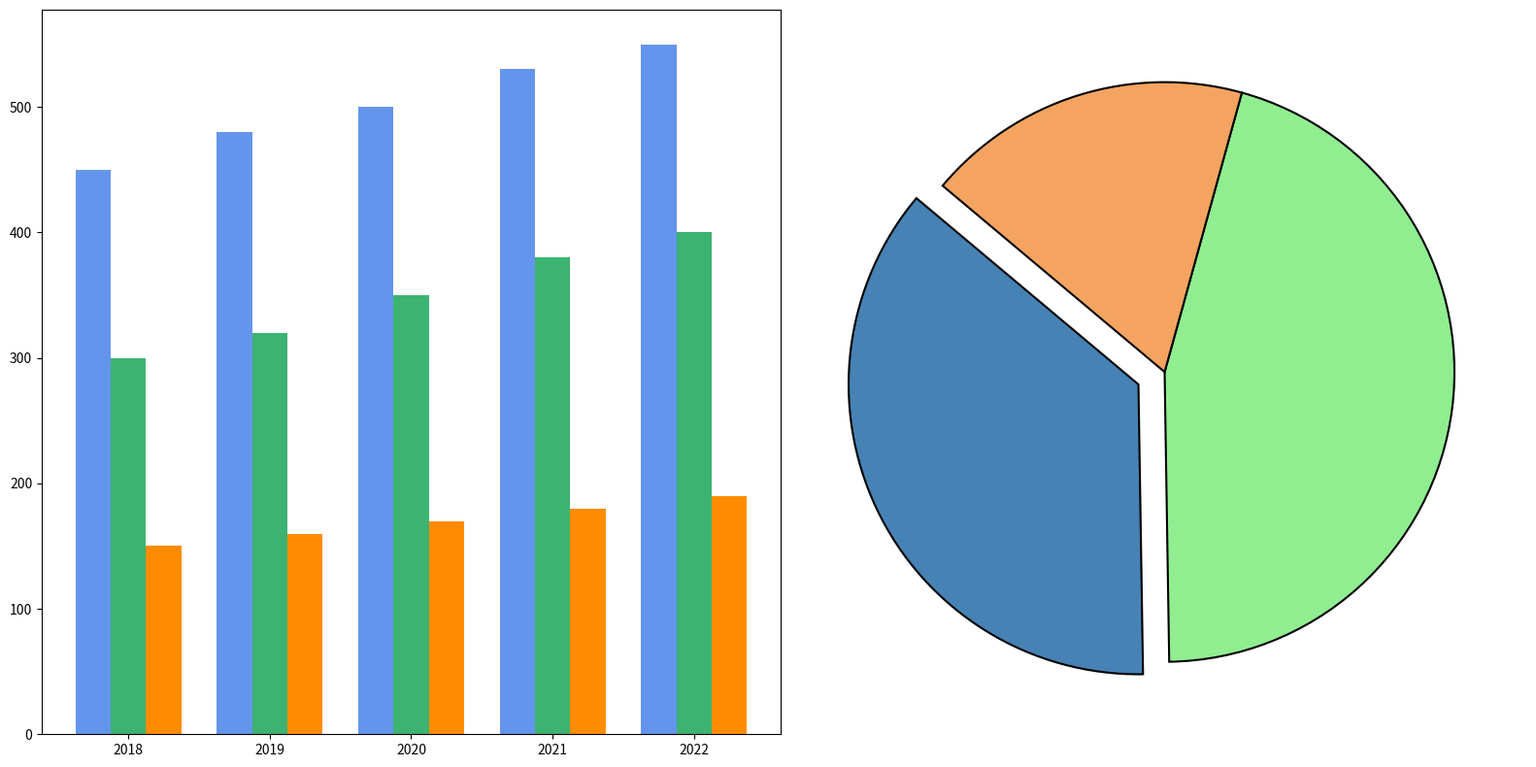

Source code (Python):
import matplotlib.pyplot as plt
import numpy as np

years = ['2018', '2019', '2020', '2021', '2022']
smartphones_sales = [450, 480, 500, 530, 550]
laptops_sales = [300, 320, 350, 380, 400]
tablets_sales = [150, 160, 170, 180, 190]

smartphones_revenue_2022 = 200
laptops_revenue_2022 = 250
tablets_revenue_2022 = 100

bar_width = 0.25
year_indices = np.arange(len(years))

fig, ax = plt.subplots(1, 2, figsize=(16, 8))

colors_bar = ['cornflowerblue', 'mediumseagreen', 'darkorange']
colors_pie = ['steelblue', 'lightgreen', 'sandybrown']

ax[0].bar(year_indices - bar_width, smartphones_sales, width=bar_width, color=colors_bar[0])
ax[0].bar(year_indices, laptops_sales, width=bar_width, color=colors_bar[1])
ax[0].bar(year_indices + bar_width, tablets_sales, width=bar_width, color=colors_bar[2])

ax[0].set_xticks(year_indices)
ax[0].set_xticklabels(years)

revenues_2022 = [smartphones_revenue_2022, laptops_revenue_2022, tablets_revenue_2022]
explode = (0.1, 0, 0)

ax[1].pie(revenues_2022, startangle=140, colors=colors_pie, explode=explode, wedgeprops={'edgecolor': 'black', 'linewidth': 1.5})

plt.tight_layout()
plt.show()
